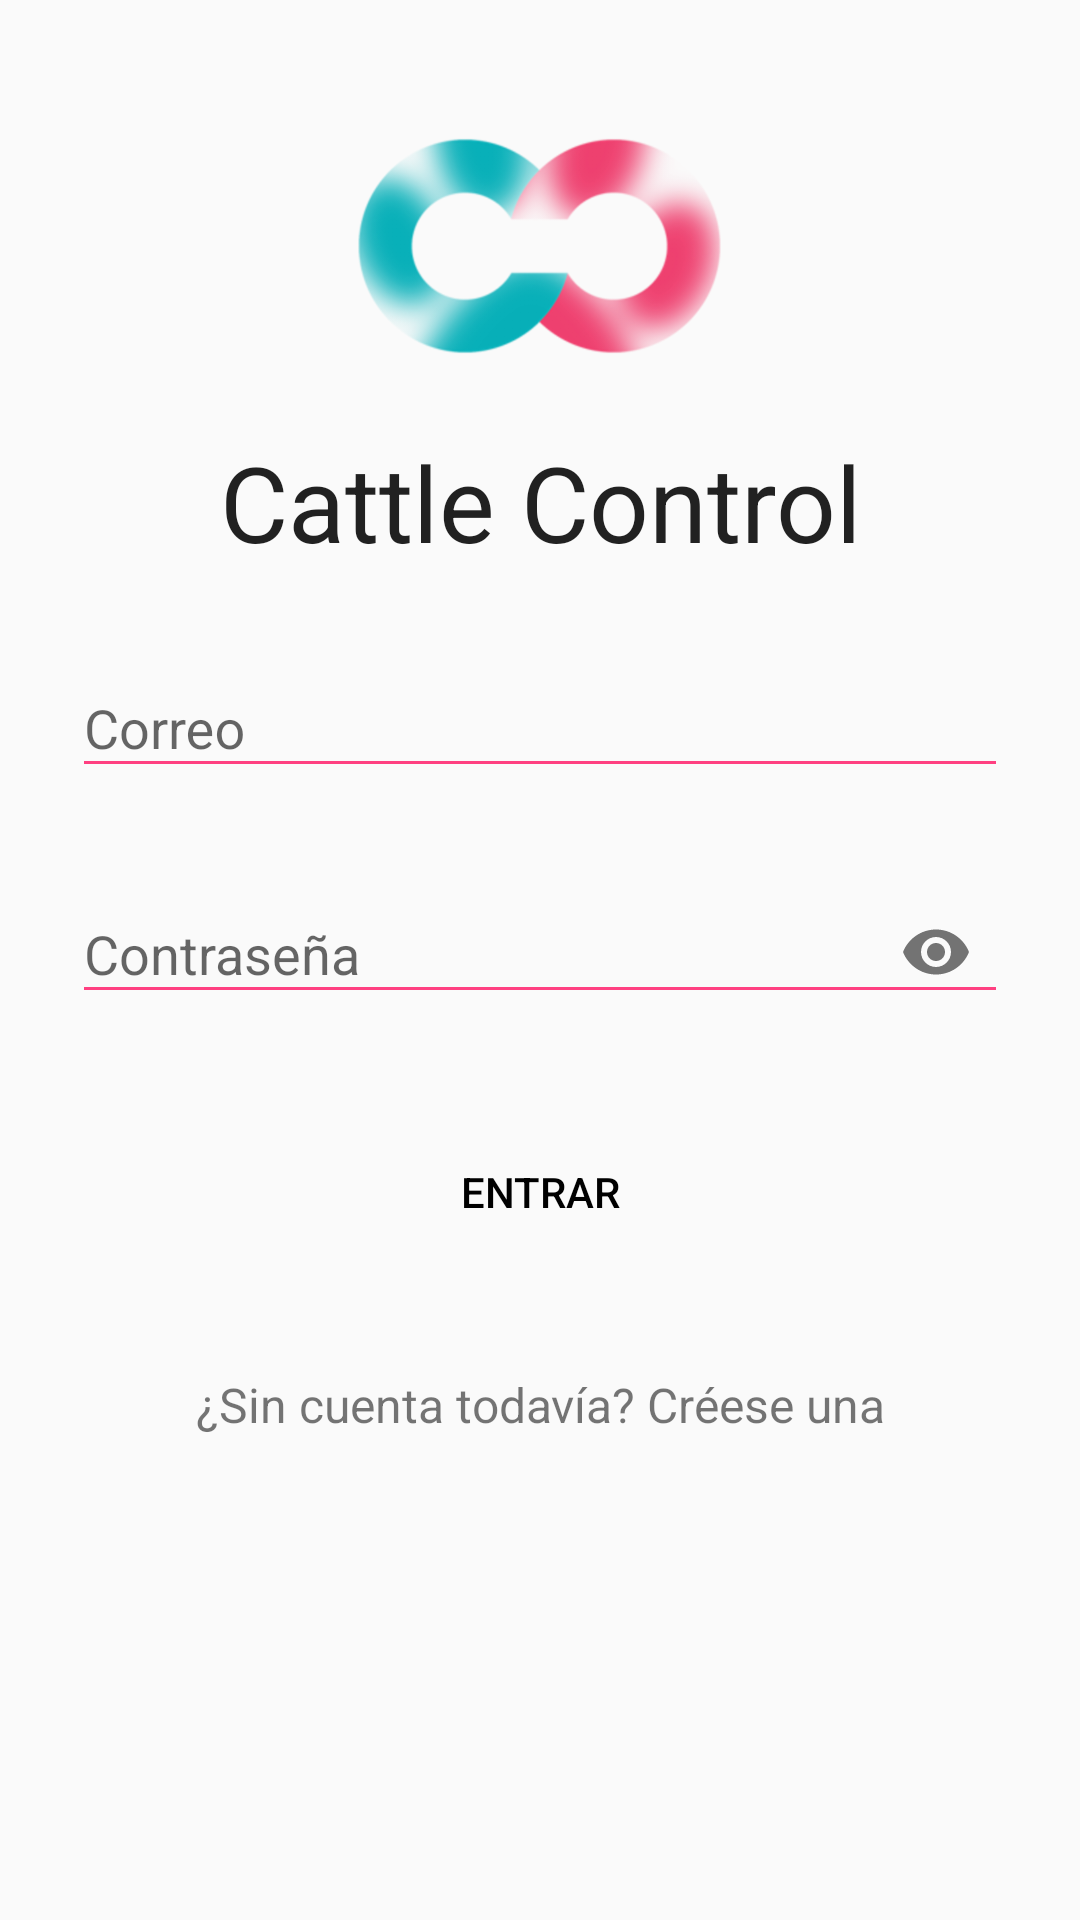

Reconstruct the res/layout file that produces this screen, plus the resources it refers to.
<!-- AndroidManifest.xml: application theme AppTheme -->
<!-- res/layout/activity_login.xml -->
<?xml version="1.0" encoding="utf-8"?>
<ScrollView xmlns:android="http://schemas.android.com/apk/res/android"
    xmlns:app="http://schemas.android.com/apk/res-auto"
    xmlns:tools="http://schemas.android.com/tools"
    android:id="@+id/activity_login"
    android:layout_width="match_parent"
    android:layout_height="match_parent"
    tools:context=".LoginActivity">

    <LinearLayout
        android:layout_width="match_parent"
        android:layout_height="wrap_content"
        android:orientation="vertical"
        android:paddingLeft="24dp"
        android:paddingRight="24dp"
        android:paddingTop="46dp">

        <ImageView android:src="@drawable/logo"
            android:layout_width="wrap_content"
            android:layout_height="72dp"
            android:layout_marginBottom="24dp"
            android:layout_gravity="center_horizontal" />
        <TextView
            android:layout_width="match_parent"
            android:layout_height="wrap_content"
            android:text="@string/app_name"
            android:gravity="center"
            android:textSize="35dp"
            android:layout_marginTop="2dp"
            android:layout_marginBottom="8dp"
            style="@style/Base.TextAppearance.AppCompat.Large"
            />

        
        <android.support.design.widget.TextInputLayout
            android:layout_width="match_parent"
            android:layout_height="wrap_content"
            android:layout_marginBottom="8dp"
            android:layout_marginTop="8dp"
            app:hintTextAppearance="@style/TextAppearance.App.TextInputLayout">

            <EditText
                android:id="@+id/login_email"
                android:layout_width="match_parent"
                android:layout_height="wrap_content"
                android:hint="@string/login_activity_email"
                android:inputType="textEmailAddress"
                android:theme="@style/EditText.Activities" />

        </android.support.design.widget.TextInputLayout>

        
        <android.support.design.widget.TextInputLayout
            android:layout_width="match_parent"
            android:layout_height="wrap_content"
            android:layout_marginBottom="8dp"
            android:layout_marginTop="8dp"
            app:hintTextAppearance="@style/TextAppearance.App.TextInputLayout"
            app:passwordToggleDrawable="@drawable/password_eye"
            app:passwordToggleEnabled="true">

            <EditText
                android:id="@+id/login_password"
                android:layout_width="match_parent"
                android:layout_height="wrap_content"
                android:hint="@string/login_activity_password"
                android:inputType="textPassword"
                android:theme="@style/EditText.Activities" />

        </android.support.design.widget.TextInputLayout>

        
        <Button
            android:id="@+id/btn_login"
            android:layout_width="fill_parent"
            android:layout_height="wrap_content"
            android:layout_marginBottom="24dp"
            android:layout_marginTop="24dp"
            android:background="@drawable/app_button"
            android:padding="12dp"
            android:text="@string/login_activity_login"
            android:textColor="@color/colorBlack" />

        
        <TextView android:id="@+id/register_event"
            android:layout_width="fill_parent"
            android:layout_height="wrap_content"
            android:layout_marginTop="12dp"
            android:text="@string/login_activity_register"
            android:gravity="center"
            android:textSize="16dp"/>
    </LinearLayout>

</ScrollView>
<!-- resources referenced by this layout -->
<resources>
  <color name="colorBlack">#000000</color>
  <!-- drawable logo: png bitmap (drawable-hdpi, 33129 bytes) -->
  <string name="app_name">Cattle Control</string>
  <string name="login_activity_email">Correo</string>
  <string name="login_activity_login">Entrar</string>
  <string name="login_activity_password">Contraseña</string>
  <string name="login_activity_register">¿Sin cuenta todavía? Créese una</string>
  <style name="EditText.Activities" parent="Widget.AppCompat.EditText">
          <item name="colorControlNormal">@color/colorAccent</item>
          <item name="colorControlActivated">@color/colorPrimary</item>
          <item name="colorControlHighlight">@color/colorPrimary</item>
      </style>
  <style name="TextAppearance.App.TextInputLayout" parent="@android:style/TextAppearance">
          <item name="android:textColor">@color/colorPrimary</item>
      </style>
  <style name="AppTheme" parent="Theme.AppCompat.Light.DarkActionBar">
          
          <item name="colorPrimary">@color/colorPrimary</item>
          <item name="colorPrimaryDark">@color/colorPrimaryDark</item>
          <item name="colorAccent">@color/colorAccent</item>
      </style>
  <color name="colorAccent">#FF4081</color>
  <color name="colorPrimary">#73B1C1</color>
  <color name="colorPrimaryDark">#588D9C</color>
</resources>
